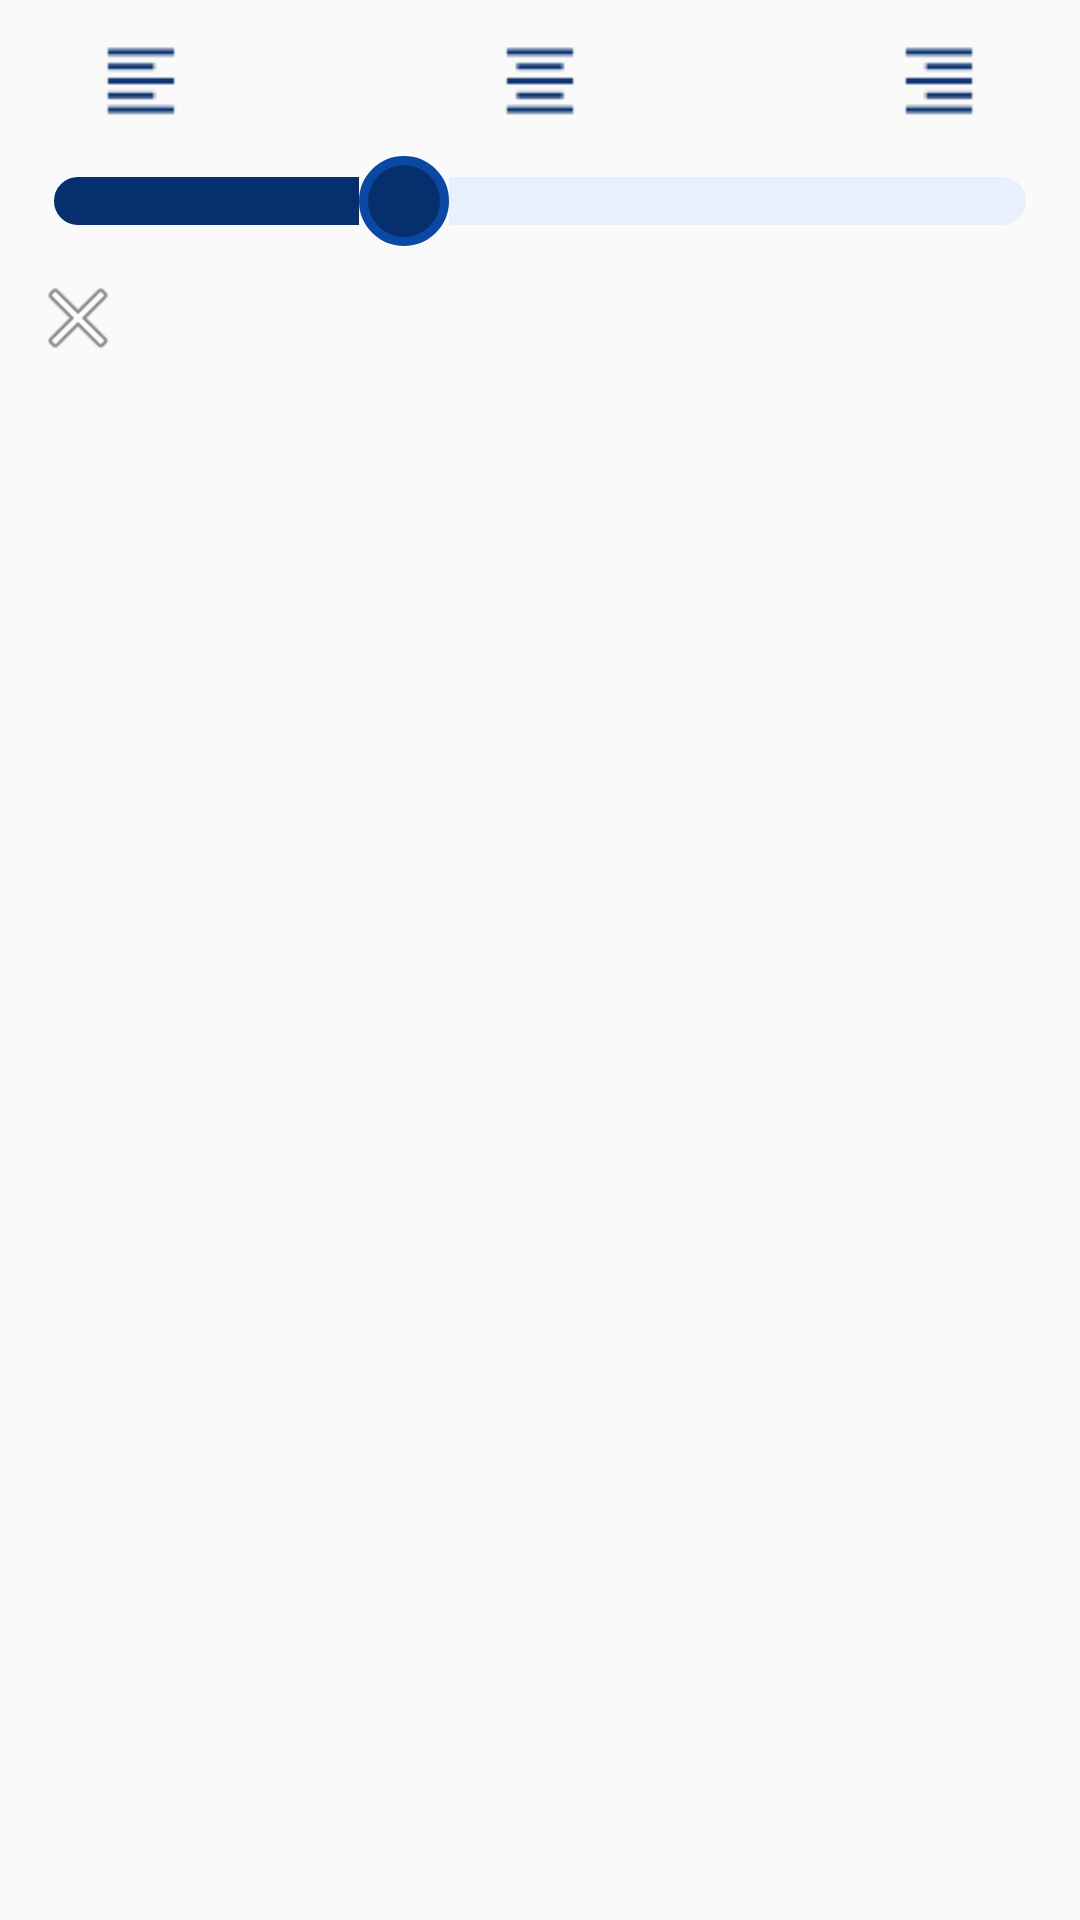

This screen was rendered from an Android layout file. Write that file and the resources it references.
<!-- AndroidManifest.xml: application theme AppTheme -->
<!-- res/layout/fragment_format_contentquote.xml -->
<FrameLayout xmlns:android="http://schemas.android.com/apk/res/android"
    xmlns:tools="http://schemas.android.com/tools"
    android:layout_width="match_parent"
    android:layout_height="wrap_content"
    tools:context=".FormatContentquote">

    <ScrollView
        android:layout_width="wrap_content"
        android:layout_height="wrap_content">

        <RelativeLayout
            android:layout_width="wrap_content"
            android:layout_height="wrap_content"
            android:layout_margin="5dp"
            android:padding="5dp">

            <RelativeLayout
                android:id="@+id/reloptions2"
                android:layout_width="match_parent"
                android:layout_height="wrap_content"
                android:layout_alignParentLeft="true"
                android:layout_alignParentTop="true"
                android:padding="5dp">

                <ImageView
                    android:id="@+id/imleft2"
                    android:layout_width="wrap_content"
                    android:layout_height="wrap_content"
                    android:layout_alignParentLeft="true"
                    android:layout_centerVertical="true"
                    android:layout_marginLeft="20dp"
                    android:scaleType="center"
                    android:src="@drawable/qleft" />

                <ImageView
                    android:id="@+id/imcenter2"
                    android:layout_width="wrap_content"
                    android:layout_height="wrap_content"
                    android:layout_centerHorizontal="true"
                    android:layout_centerVertical="true"
                    android:layout_marginRight="20dp"
                    android:scaleType="center"
                    android:src="@drawable/qcenter" />

                <ImageView
                    android:id="@+id/imright2"
                    android:layout_width="wrap_content"
                    android:layout_height="wrap_content"
                    android:layout_alignParentRight="true"
                    android:layout_centerVertical="true"
                    android:layout_marginRight="20dp"
                    android:scaleType="center"
                    android:src="@drawable/qright" />

            </RelativeLayout>


            <RelativeLayout
                android:id="@+id/reloptions3"
                android:layout_width="match_parent"
                android:layout_height="wrap_content"
                android:layout_below="@id/reloptions2"
                android:layout_alignParentLeft="true"
                android:padding="5dp">


                <SeekBar
                    android:id="@+id/seekBar_textsize"
                    android:layout_width="match_parent"
                    android:layout_height="wrap_content"
                    android:indeterminate="false"
                    android:max="100"
                    android:padding="3dp"
                    android:progress="36"
                    android:progressDrawable="@drawable/fontseekbar"
                    android:theme="@style/Widget.AppCompat.SeekBar"
                    android:thumb="@drawable/fontseekbarthumb" />
            </RelativeLayout>

            <ImageView
                android:id="@+id/fraghide"
                android:layout_width="wrap_content"
                android:layout_height="wrap_content"
                android:layout_below="@id/reloptions3"
                android:layout_alignParentLeft="true"
                android:src="@android:drawable/ic_menu_close_clear_cancel" />

        </RelativeLayout>
    </ScrollView>
</FrameLayout>
<!-- resources referenced by this layout -->
<resources>
  <!-- drawable fontseekbar (drawable-v24) -->
  <?xml version="1.0" encoding="utf-8"?>
  <layer-list xmlns:android="http://schemas.android.com/apk/res/android">
      <item android:id="@android:id/background">
          <shape android:shape="rectangle">
              <stroke
                  android:width="2dp"
                  android:color="#E8F0FD" />
              <solid android:color="#E8F0FD" />
              <corners android:radius="10dp" />
          </shape>
      </item>
      <item android:id="@android:id/progress">
          <clip
              android:clipOrientation="horizontal"
              android:gravity="left">
              <shape android:shape="rectangle">
                  <stroke
                      android:width="2dp"
                      android:color="#062F6D" />
                  <solid android:color="#062F6D" />
                  <corners android:radius="10dp" />
              </shape>
          </clip>
      </item>
  </layer-list>
  <!-- drawable fontseekbarthumb (drawable-v24) -->
  <?xml version="1.0" encoding="utf-8"?>
  <selector xmlns:android="http://schemas.android.com/apk/res/android">
      <item>
          <shape android:shape="oval">
              <solid android:color="#062F6D" />
              <stroke android:width="3dp" android:color="#0949A5" />
              <size android:width="30dp" android:height="30dp" />
          </shape>
      </item>
  </selector>
  <!-- drawable qcenter: png bitmap (drawable, 386 bytes) -->
  <!-- drawable qleft: png bitmap (drawable, 376 bytes) -->
  <!-- drawable qright: png bitmap (drawable, 367 bytes) -->
  <style name="AppTheme" parent="Theme.AppCompat.Light.DarkActionBar">
          
          <item name="colorPrimary">#073781</item>
          <item name="colorPrimaryDark">#062F6D</item>
          <item name="colorAccent">#073781</item>
      </style>
</resources>
